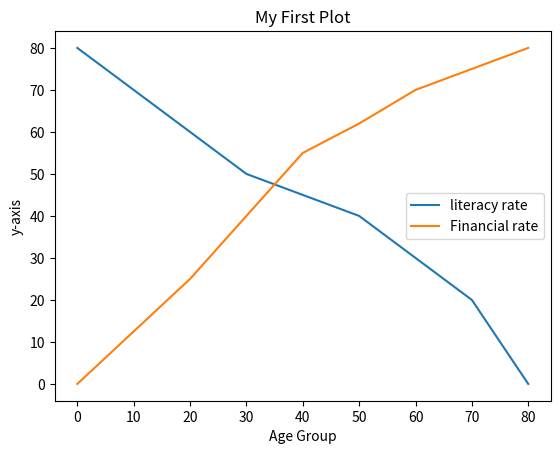

Here is the Python script that generated this plot:
import matplotlib.pyplot as plt

x1 = [0,20,30,40,50,60,70,80]
y1 = [80,60,50,45,40,30,20,0]

plt.plot(x1,y1,label = 'literacy rate')

x2 = x1
y2 = [0,25,40,55,62,70,75,80]

plt.plot(x2,y2,label = 'Financial rate')


plt.xlabel('Age Group')
plt.ylabel('y-axis')

plt.title('My First Plot')

plt.legend()
plt.show()
